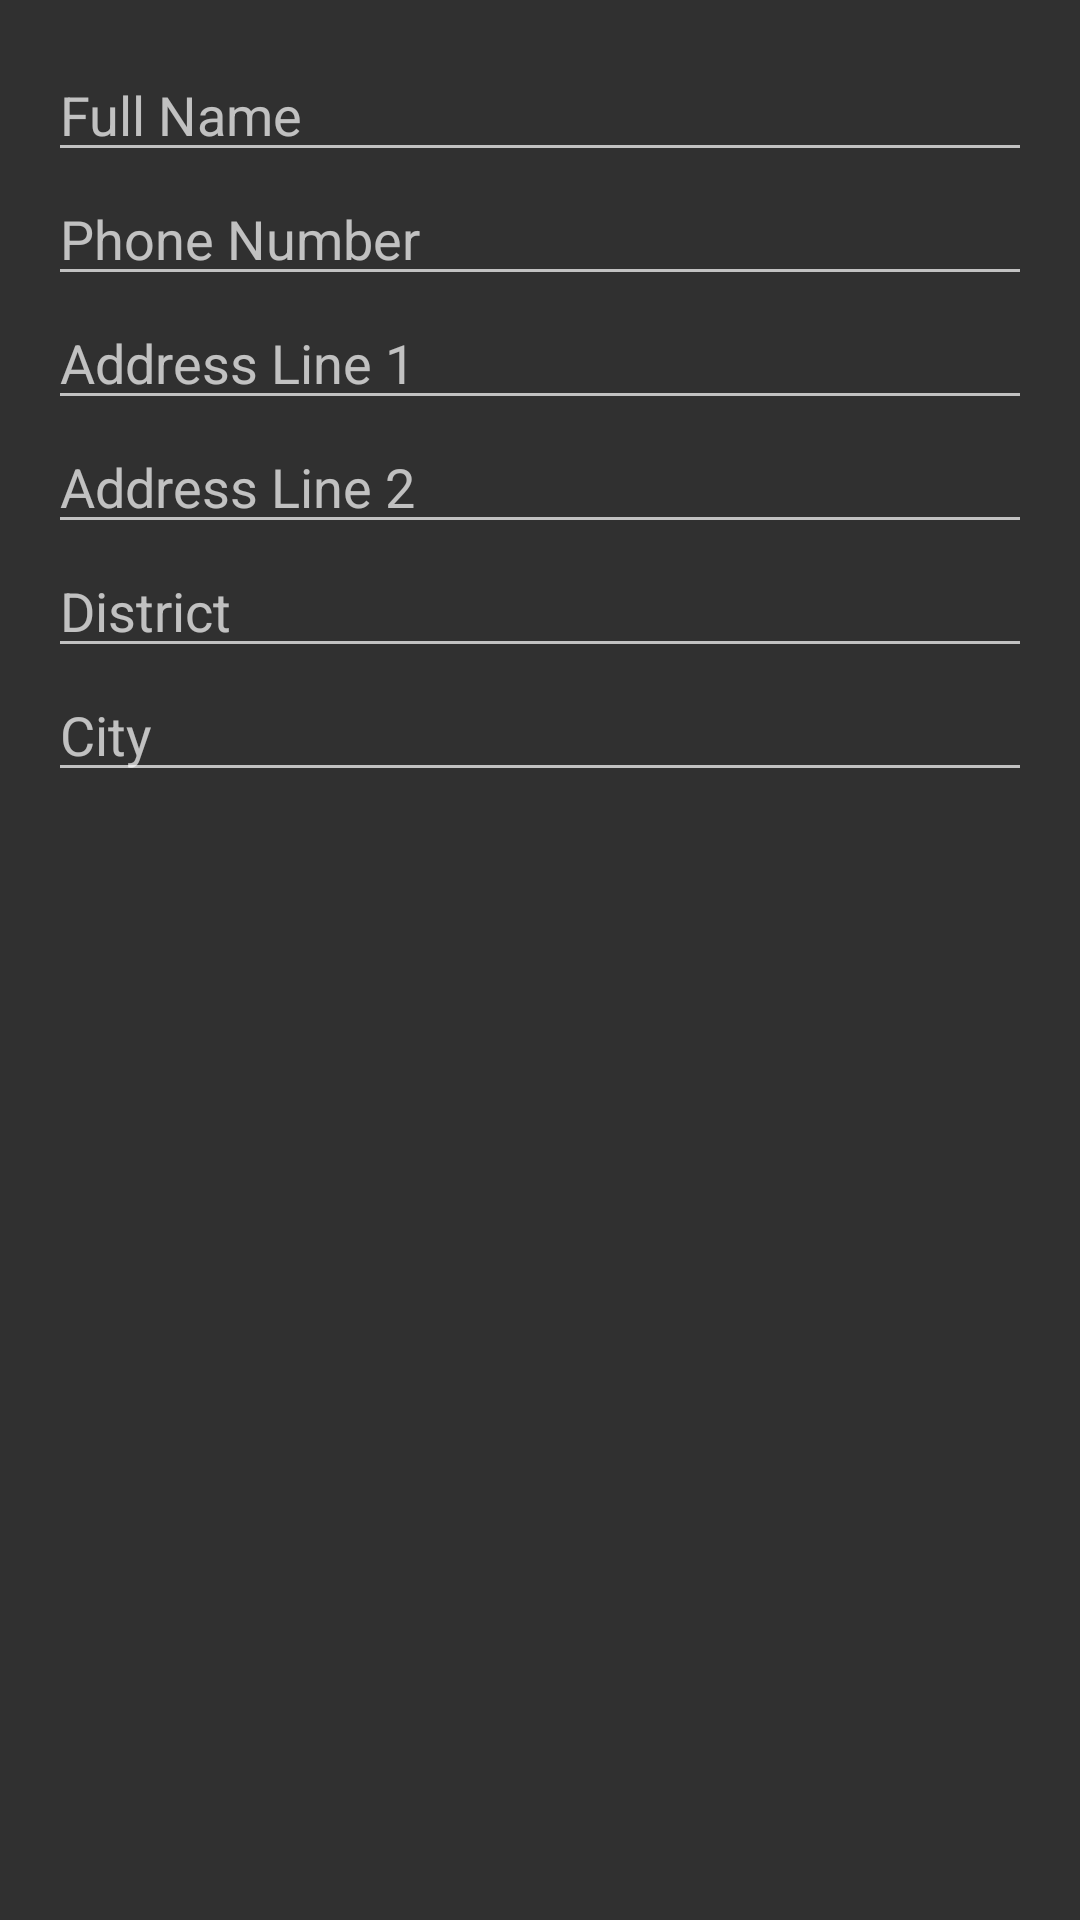

Here is an Android app screen rendered from its layout file. Give the layout XML and the strings, colors and styles it references.
<!-- AndroidManifest.xml: application theme Theme.Skillshub -->
<!-- res/layout/update_user_info.xml -->
<?xml version="1.0" encoding="utf-8"?>
<LinearLayout
    xmlns:android="http://schemas.android.com/apk/res/android"
    android:layout_width="match_parent"
    android:layout_height="wrap_content"
    android:orientation="vertical"
    android:padding="16dp">

    <EditText
        android:id="@+id/editTextName"
        android:layout_width="match_parent"
        android:layout_height="wrap_content"
        android:hint="Full Name" />

    <EditText
        android:id="@+id/editTextPhoneNumber"
        android:layout_width="match_parent"
        android:layout_height="wrap_content"
        android:hint="Phone Number" />

    <EditText
        android:id="@+id/editTextAddressLine1"
        android:layout_width="match_parent"
        android:layout_height="wrap_content"
        android:hint="Address Line 1" />

    <EditText
        android:id="@+id/editTextAddressLine2"
        android:layout_width="match_parent"
        android:layout_height="wrap_content"
        android:hint="Address Line 2" />

    <AutoCompleteTextView
        android:id="@+id/editTextDistrict"
        android:layout_width="match_parent"
        android:layout_height="wrap_content"
        android:hint="District" />

    <AutoCompleteTextView
        android:id="@+id/editTextCity"
        android:layout_width="match_parent"
        android:layout_height="wrap_content"
        android:hint="City" />

</LinearLayout>
<!-- resources referenced by this layout -->
<resources>
  <style name="Theme.Skillshub" parent="Base.Theme.Skillshub">
          
          <item name="android:windowIsTranslucent">true</item>
  
          
          <item name="android:windowFullscreen">false</item>
  
          
          <item name="android:fitsSystemWindows">true</item>
  
          
  
      </style>
  <style name="Base.Theme.Skillshub" parent="Theme.AppCompat.NoActionBar">
      </style>
</resources>
